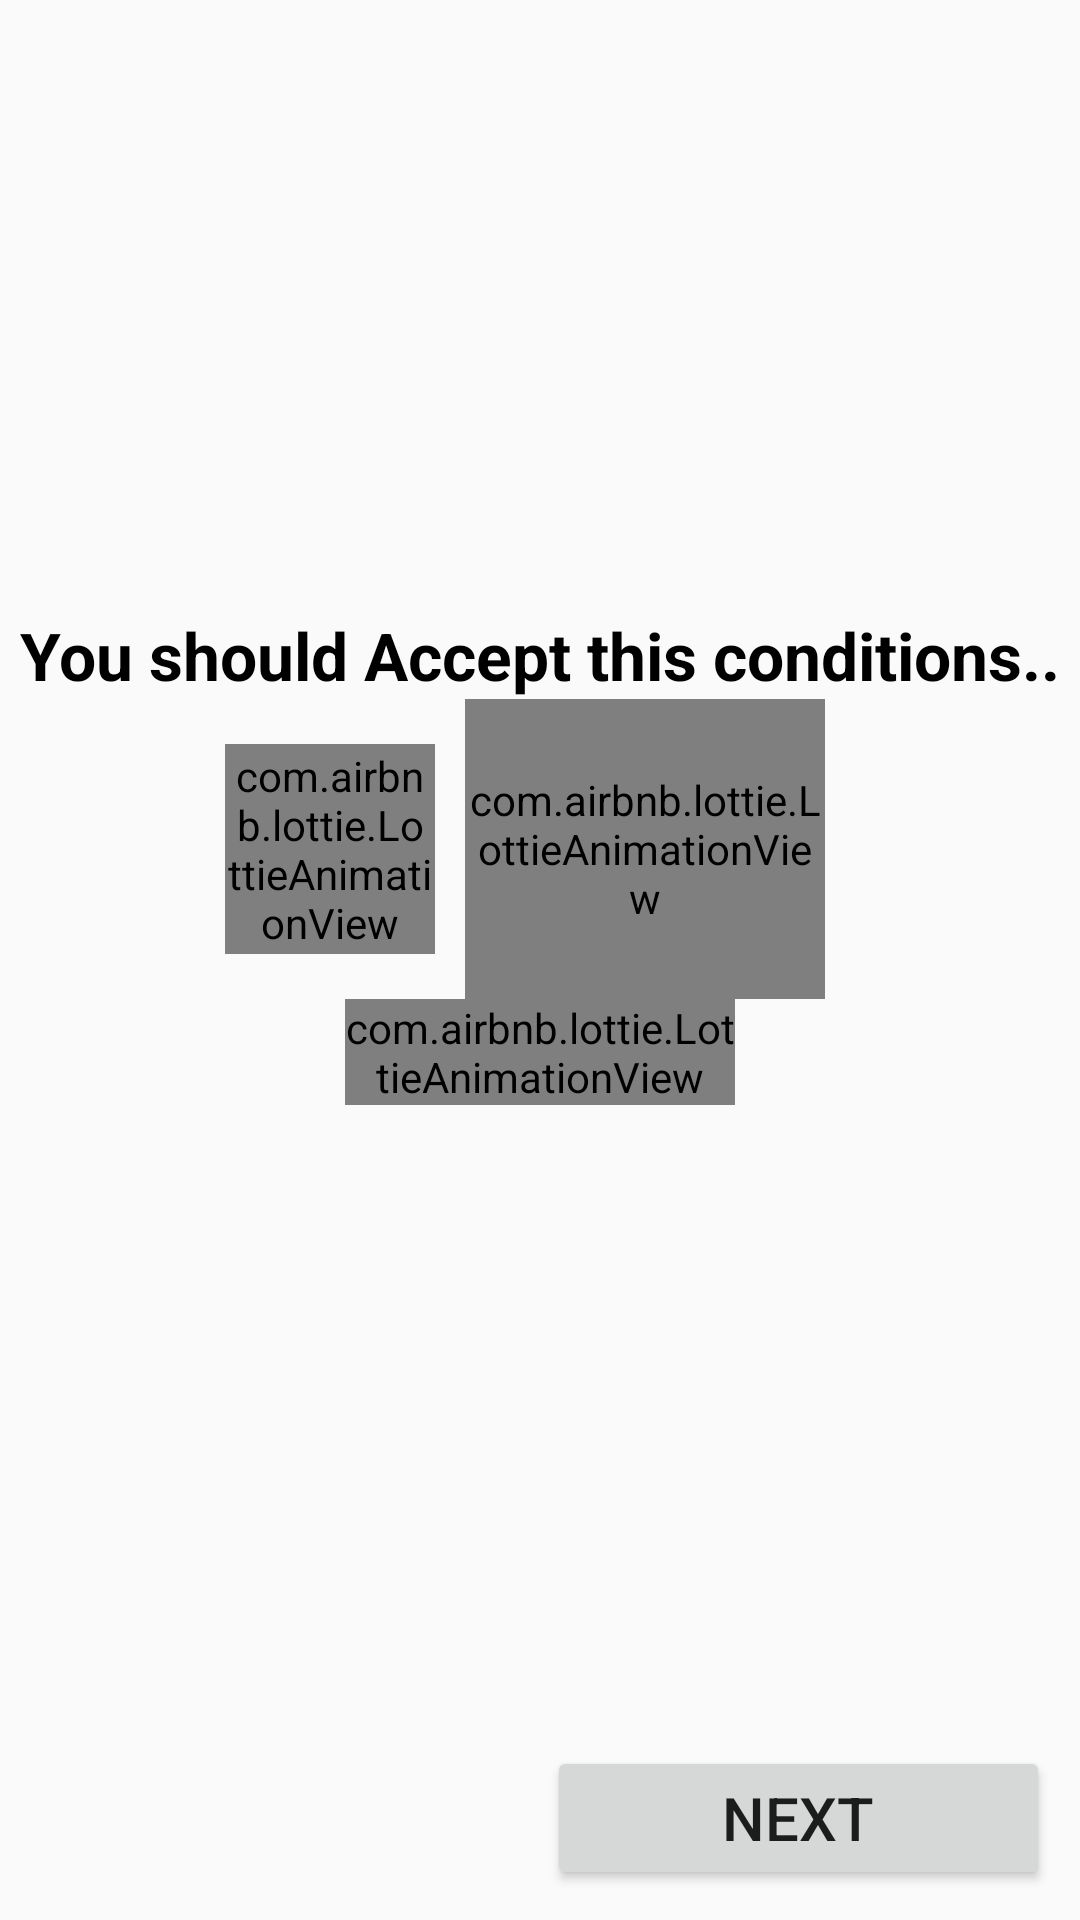

Layout XML and referenced resources for this Android screen:
<!-- AndroidManifest.xml: application theme AppTheme -->
<!-- res/layout/activity_policy.xml -->
<?xml version="1.0" encoding="utf-8"?>
<LinearLayout xmlns:android="http://schemas.android.com/apk/res/android"
    xmlns:app="http://schemas.android.com/apk/res-auto"
    xmlns:tools="http://schemas.android.com/tools"
    android:layout_width="match_parent"
    android:layout_height="match_parent"
    android:gravity="center"
    android:orientation="vertical"
    tools:context=".PolicyActivity">

    <LinearLayout
        android:layout_width="match_parent"
        android:layout_height="0dp"
        android:layout_gravity="center"
        android:layout_weight="1"
        android:gravity="center"
        android:orientation="vertical">

        <TextView
            android:layout_width="wrap_content"
            android:layout_height="wrap_content"
            android:layout_gravity="center"
            android:gravity="bottom"
            android:text="You should Accept this conditions.."
            android:textColor="#000000"
            android:textSize="22sp"
            android:textStyle="bold" />

        <LinearLayout
            android:layout_width="wrap_content"
            android:layout_height="wrap_content"
            android:layout_gravity="center"
            android:gravity="center"
            android:orientation="horizontal">

            <com.airbnb.lottie.LottieAnimationView
                android:id="@+id/check_done"
                android:layout_width="70dp"
                android:layout_height="70dp"
                app:lottie_rawRes="@raw/checkbox" />
            
            
            
            

            <com.airbnb.lottie.LottieAnimationView
                android:id="@+id/switch_btn"
                android:layout_width="120dp"
                android:layout_height="100dp"
                android:layout_marginStart="10dp"
                android:layout_marginEnd="10dp"
                app:lottie_rawRes="@raw/switch_on" />

        </LinearLayout>

        <com.airbnb.lottie.LottieAnimationView
            android:id="@+id/loader"
            android:layout_width="130dp"
            android:layout_height="wrap_content"
            android:layout_marginStart="10dp"
            android:layout_marginEnd="10dp"
            app:lottie_autoPlay="true"
            app:lottie_loop="true"
            app:lottie_rawRes="@raw/loading_spinner" />

    </LinearLayout>

    <LinearLayout
        android:layout_width="match_parent"
        android:layout_height="wrap_content"
        android:orientation="horizontal"
        android:padding="10dp"
        android:weightSum="2">

        <Button
            android:id="@+id/btn3_back"
            android:layout_width="0dp"
            android:layout_height="wrap_content"
            android:layout_marginRight="5dp"
            android:layout_weight="1"
            android:gravity="center"
            android:text="@string/back"
            android:textSize="20sp"
            android:textStyle="normal"
            android:visibility="invisible" />

        <Button
            android:id="@+id/btn4_next"
            android:layout_width="0dp"
            android:layout_height="wrap_content"
            android:layout_gravity="center"
            android:layout_weight="1"
            android:gravity="center"
            android:padding="5dp"
            android:text="@string/next"
            android:textSize="20sp"
            android:textStyle="normal"
            android:visibility="visible" />

    </LinearLayout>

</LinearLayout>
<!-- resources referenced by this layout -->
<resources>
  <string name="back">Back</string>
  <string name="next">Next</string>
  <style name="AppTheme" parent="Theme.AppCompat.Light.NoActionBar">
          
          <item name="colorPrimary">@color/colorPrimary</item>
          <item name="colorPrimaryDark">@color/colorPrimaryDark</item>
          <item name="colorAccent">@color/colorAccent</item>
      </style>
  <!-- not gathered from this repository: default colours our renderer supplied (Android Studio template values) -->
  <color name="colorPrimary">#FF6200EE</color>
  <color name="colorPrimaryDark">#FF3700B3</color>
  <color name="colorAccent">#FF03DAC5</color>
</resources>
